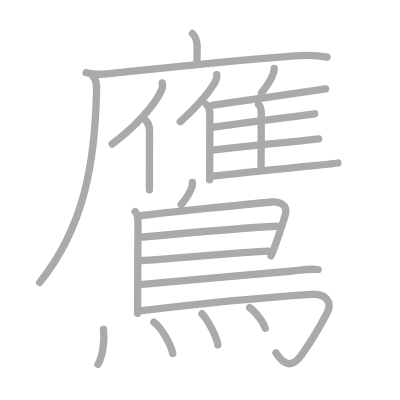
t = 0.00 s
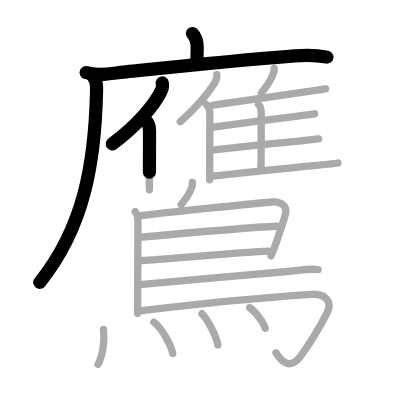
t = 4.75 s
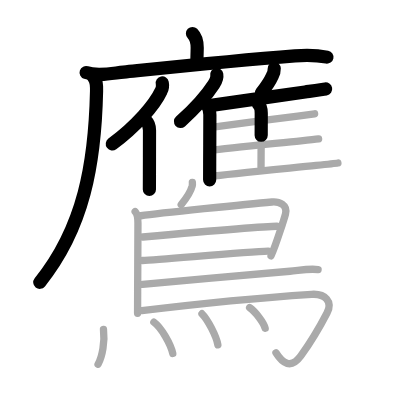
t = 9.50 s
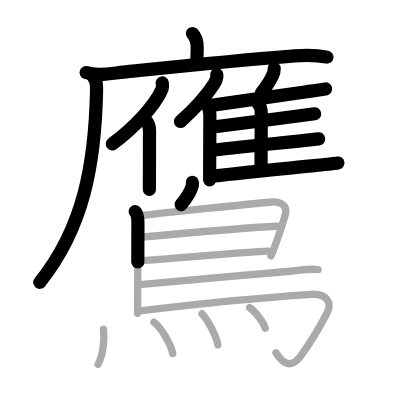
t = 14.50 s
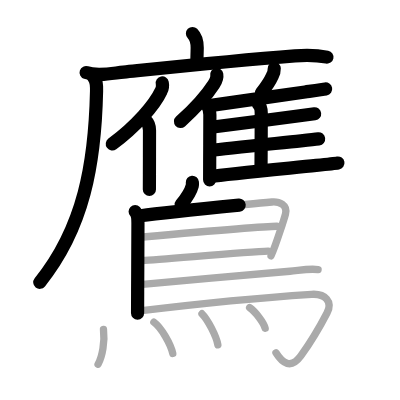
t = 15.50 s
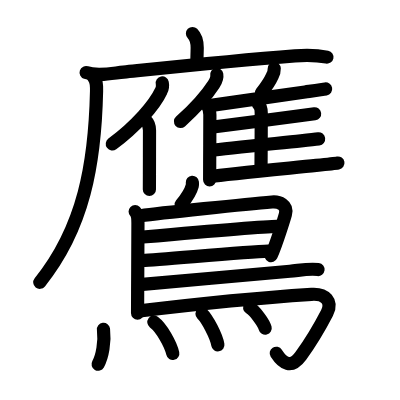
t = 24.00 s

The animated SVG that drew these frames (rendered in a browser with its animation timeline set to each time). Animation: 24 SMIL elements (animate=24); one cycle of 24.00 s.

<?xml version="1.0" standalone="no"?>
<!DOCTYPE svg PUBLIC "-//W3C//DTD SVG 1.1//EN"   "http://www.w3.org/Graphics/SVG/1.1/DTD/svg11.dtd">
<svg width="400px" height="400px"  version="1.1" xmlns="http://www.w3.org/2000/svg">
  <defs>
    <marker id="Triangle" viewBox="0 0 10 10" refX="0" refY="5" markerUnits="strokeWidth" markerWidth="3" style="stroke-opacity:0%;fill:#aaaaaa;" markerHeight="2" orient="auto">
      <path d="M 0 0 L 10 5 L 0 10 z" />
    </marker>
    
    <marker id="Arrow" viewBox="0 0 10 10" refX="5" refY="5" markerUnits="strokeWidth" markerWidth="1.8" style="stroke-opacity:0%;fill:#770000;" markerHeight="2" orient="auto">
      <path d="M 0 4 L 6 4 L 4 1 L 10 5 L 4 9 L 6 6 L 0 6 z" />
        <circle cx="5" cy="5" r="5" />
      </marker>
    
    <marker id="TriangleRed" viewBox="0 0 10 10" refX="0" refY="5" markerUnits="strokeWidth" markerWidth="3" style="stroke-opacity:0%;fill:#CC0000;" markerHeight="2" orient="auto">
      <path d="M 0 0 L 10 5 L 0 10 z" />
    </marker>
    
    <marker id="ArrowRed" viewBox="0 0 10 10" refX="5" refY="5" markerUnits="strokeWidth" markerWidth="1.8" style="stroke-opacity:0%;fill:#CC0000;" markerHeight="2" orient="auto">
      <path d="M 0 4 L 6 4 L 4 1 L 10 5 L 4 9 L 6 6 L 0 6 z" />
        <circle cx="5" cy="5" r="5" />
      </marker>
    
  </defs>
  
  <path style="fill:#ffffff; fill-opacity:100%; fill-rule:evenodd; stroke-width:0;" d="M 0 0 L 400px 0 L 400px 400px L 0 400px L 0 0" />

  <g transform="scale(3.6697247706422 3.6697247706422)">
<path style="fill:none; fill-opacity:0%; fill-rule:evenodd; stroke:#aaaaaa; stroke-opacity:100%; stroke-width: 1.5pt; stroke-linejoin:round; stroke-linecap:round;" d="M52.45 9.13c0.96 0.96 1.29 2.37 1.29 3.89c0 0.68-0.07 1.85-0.07 3.63"></path>
<path style="fill:none; fill-opacity:0%; fill-rule:evenodd; stroke:#aaaaaa; stroke-opacity:100%; stroke-width: 1.5pt; stroke-linejoin:round; stroke-linecap:round;" d="M23.47 19.78c3.14 1.06 6.98 0.19 10.19-0.14c14.72-1.52 29.97-3.14 46.7-4.43c2.93-0.23 5.87-0.23 8.77 0.36"></path>
<path style="fill:none; fill-opacity:0%; fill-rule:evenodd; stroke:#aaaaaa; stroke-opacity:100%; stroke-width: 1.5pt; stroke-linejoin:round; stroke-linecap:round;" d="M25.4 20.92c0.84 0.84 0.95 1.96 0.91 3.94C25.88 44.5 22.88 62 10.81 76.97"></path>
<path style="fill:none; fill-opacity:0%; fill-rule:evenodd; stroke:#aaaaaa; stroke-opacity:100%; stroke-width: 1.5pt; stroke-linejoin:round; stroke-linecap:round;" d="M44.22 22.6c0.16 0.81 0.05 1.55-0.33 2.23c-1.77 3.81-6.91 9.7-13.33 14.42"></path>
<path style="fill:none; fill-opacity:0%; fill-rule:evenodd; stroke:#aaaaaa; stroke-opacity:100%; stroke-width: 1.5pt; stroke-linejoin:round; stroke-linecap:round;" d="M39.77 32.89c0.8 0.8 0.97 1.36 0.97 2.63c0 3.16-0.01 8.06-0.02 11.98c0 1.64-0.01 3.11-0.01 4.2"></path>
<path style="fill:none; fill-opacity:0%; fill-rule:evenodd; stroke:#aaaaaa; stroke-opacity:100%; stroke-width: 1.5pt; stroke-linejoin:round; stroke-linecap:round;" d="M59.07 20.33c0.19 1.04-0.31 1.87-0.84 2.7c-2.05 3.16-4.52 6.04-9.1 10.13"></path>
<path style="fill:none; fill-opacity:0%; fill-rule:evenodd; stroke:#aaaaaa; stroke-opacity:100%; stroke-width: 1.5pt; stroke-linejoin:round; stroke-linecap:round;" d="M56.29 28.53c0.84 0.84 0.9 1.59 0.9 2.77c0 3.24-0.03 8.87-0.05 13.2c-0.01 1.82-0.01 3.41-0.01 4.5"></path>
<path style="fill:none; fill-opacity:0%; fill-rule:evenodd; stroke:#aaaaaa; stroke-opacity:100%; stroke-width: 1.5pt; stroke-linejoin:round; stroke-linecap:round;" d="M74.73 18.67c0.02 0.72-0.15 1.39-0.51 2.01c-0.8 1.78-1.08 2.22-2.99 4.64"></path>
<path style="fill:none; fill-opacity:0%; fill-rule:evenodd; stroke:#aaaaaa; stroke-opacity:100%; stroke-width: 1.5pt; stroke-linejoin:round; stroke-linecap:round;" d="M58.05 28.65c4.2-0.62 17.37-2.47 25.09-3.59c2.83-0.41 4.93-0.71 5.59-0.83"></path>
<path style="fill:none; fill-opacity:0%; fill-rule:evenodd; stroke:#aaaaaa; stroke-opacity:100%; stroke-width: 1.5pt; stroke-linejoin:round; stroke-linecap:round;" d="M70.44 28.44c0.64 0.57 0.75 1.18 0.75 2.43c0 4.92-0.06 12.48-0.06 14.63"></path>
<path style="fill:none; fill-opacity:0%; fill-rule:evenodd; stroke:#aaaaaa; stroke-opacity:100%; stroke-width: 1.5pt; stroke-linejoin:round; stroke-linecap:round;" d="M58.07 34.62c4.05-0.56 16.22-2.1 23.07-2.99c2.3-0.3 4-0.53 4.59-0.62"></path>
<path style="fill:none; fill-opacity:0%; fill-rule:evenodd; stroke:#aaaaaa; stroke-opacity:100%; stroke-width: 1.5pt; stroke-linejoin:round; stroke-linecap:round;" d="M57.42 40.96c4.28-0.53 17.29-1.83 24.57-2.59c2.43-0.25 4.22-0.45 4.83-0.53"></path>
<path style="fill:none; fill-opacity:0%; fill-rule:evenodd; stroke:#aaaaaa; stroke-opacity:100%; stroke-width: 1.5pt; stroke-linejoin:round; stroke-linecap:round;" d="M57.42 48.08c4.25-0.63 19.92-2.11 28.73-3c3.06-0.31 5.3-0.55 5.93-0.66"></path>
<path style="fill:none; fill-opacity:0%; fill-rule:evenodd; stroke:#aaaaaa; stroke-opacity:100%; stroke-width: 1.5pt; stroke-linejoin:round; stroke-linecap:round;" d="M52.42 49.68c0.02 0.24 0.04 0.63-0.04 0.98c-0.3 1.17-1.38 3.12-3 5.09"></path>
<path style="fill:none; fill-opacity:0%; fill-rule:evenodd; stroke:#aaaaaa; stroke-opacity:100%; stroke-width: 1.5pt; stroke-linejoin:round; stroke-linecap:round;" d="M36.83 57.65c0.69 0.69 0.76 1.6 0.76 3.11c0 2.62-0.05 12.18-0.08 18.73c-0.01 2.69-0.02 4.88-0.02 5.88"></path>
<path style="fill:none; fill-opacity:0%; fill-rule:evenodd; stroke:#aaaaaa; stroke-opacity:100%; stroke-width: 1.5pt; stroke-linejoin:round; stroke-linecap:round;" d="M38.37 58.79c5.09-0.7 28.99-3.18 35.75-3.75c1.9-0.16 4.34 0.77 3.66 3.33c-0.16 0.59-2.41 8-3.92 11.34"></path>
<path style="fill:none; fill-opacity:0%; fill-rule:evenodd; stroke:#aaaaaa; stroke-opacity:100%; stroke-width: 1.5pt; stroke-linejoin:round; stroke-linecap:round;" d="M38.93 64.58c3.69-0.33 33.79-2.92 36.52-2.92"></path>
<path style="fill:none; fill-opacity:0%; fill-rule:evenodd; stroke:#aaaaaa; stroke-opacity:100%; stroke-width: 1.5pt; stroke-linejoin:round; stroke-linecap:round;" d="M38.82 70.99c4.92-0.21 28.15-2.39 34.27-2.57"></path>
<path style="fill:none; fill-opacity:0%; fill-rule:evenodd; stroke:#aaaaaa; stroke-opacity:100%; stroke-width: 1.5pt; stroke-linejoin:round; stroke-linecap:round;" d="M38.85 77.5c10.6-0.97 31.72-2.84 40.15-3.59c2.54-0.22 5.13-0.79 7.68-0.46"></path>
<path style="fill:none; fill-opacity:0%; fill-rule:evenodd; stroke:#aaaaaa; stroke-opacity:100%; stroke-width: 1.5pt; stroke-linejoin:round; stroke-linecap:round;" d="M38.65 84.65c17.73-2.15 32.23-3.52 46.24-4.44c3.81-0.25 5.82 1.99 4.22 5.08c-2.11 4.08-3.98 7.33-7.14 11.7C79.28 100.68 77 99 75.2 96.13"></path>
<path style="fill:none; fill-opacity:0%; fill-rule:evenodd; stroke:#aaaaaa; stroke-opacity:100%; stroke-width: 1.5pt; stroke-linejoin:round; stroke-linecap:round;" d="M28.2 89.76c0.4 3.35-0.29 7.4-1.48 9.49"></path>
<path style="fill:none; fill-opacity:0%; fill-rule:evenodd; stroke:#aaaaaa; stroke-opacity:100%; stroke-width: 1.5pt; stroke-linejoin:round; stroke-linecap:round;" d="M41.93 87.78c2.12 1.56 4.62 6.1 5.15 8.53"></path>
<path style="fill:none; fill-opacity:0%; fill-rule:evenodd; stroke:#aaaaaa; stroke-opacity:100%; stroke-width: 1.5pt; stroke-linejoin:round; stroke-linecap:round;" d="M55.04 85.5c1.53 1.49 3.94 6.14 4.33 8.47"></path>
<path style="fill:none; fill-opacity:0%; fill-rule:evenodd; stroke:#aaaaaa; stroke-opacity:100%; stroke-width: 1.5pt; stroke-linejoin:round; stroke-linecap:round;" d="M68.02 83.82c1.5 1 3.86 4.09 4.24 5.63"></path>

<path style="fill:none; fill-opacity:0%; fill-rule:evenodd; stroke:#000000; stroke-opacity:100%; stroke-width: 2.7pt; stroke-linejoin:round; stroke-linecap:round;" d="M52.45 9.13c0.96 0.96 1.29 2.37 1.29 3.89c0 0.68-0.07 1.85-0.07 3.63" pathLength="100" stroke-dashoffset="100" stroke-dasharray="100 105"><animate id="dashAnim1" attributeName="stroke-dashoffset" from="100" to="0" dur="1s" calcMode="linear" fill="freeze"/></path>
<path style="fill:none; fill-opacity:0%; fill-rule:evenodd; stroke:#000000; stroke-opacity:100%; stroke-width: 2.7pt; stroke-linejoin:round; stroke-linecap:round;" d="M23.47 19.78c3.14 1.06 6.98 0.19 10.19-0.14c14.72-1.52 29.97-3.14 46.7-4.43c2.93-0.23 5.87-0.23 8.77 0.36" pathLength="100" stroke-dashoffset="100" stroke-dasharray="100 105"><animate id="dashAnim2" attributeName="stroke-dashoffset" from="100" to="0" dur="1s" calcMode="linear" begin="dashAnim1.end" fill="freeze"/></path>
<path style="fill:none; fill-opacity:0%; fill-rule:evenodd; stroke:#000000; stroke-opacity:100%; stroke-width: 2.7pt; stroke-linejoin:round; stroke-linecap:round;" d="M25.4 20.92c0.84 0.84 0.95 1.96 0.91 3.94C25.88 44.5 22.88 62 10.81 76.97" pathLength="100" stroke-dashoffset="100" stroke-dasharray="100 105"><animate id="dashAnim3" attributeName="stroke-dashoffset" from="100" to="0" dur="1s" calcMode="linear" begin="dashAnim2.end" fill="freeze"/></path>
<path style="fill:none; fill-opacity:0%; fill-rule:evenodd; stroke:#000000; stroke-opacity:100%; stroke-width: 2.7pt; stroke-linejoin:round; stroke-linecap:round;" d="M44.22 22.6c0.16 0.81 0.05 1.55-0.33 2.23c-1.77 3.81-6.91 9.7-13.33 14.42" pathLength="100" stroke-dashoffset="100" stroke-dasharray="100 105"><animate id="dashAnim4" attributeName="stroke-dashoffset" from="100" to="0" dur="1s" calcMode="linear" begin="dashAnim3.end" fill="freeze"/></path>
<path style="fill:none; fill-opacity:0%; fill-rule:evenodd; stroke:#000000; stroke-opacity:100%; stroke-width: 2.7pt; stroke-linejoin:round; stroke-linecap:round;" d="M39.77 32.89c0.8 0.8 0.97 1.36 0.97 2.63c0 3.16-0.01 8.06-0.02 11.98c0 1.64-0.01 3.11-0.01 4.2" pathLength="100" stroke-dashoffset="100" stroke-dasharray="100 105"><animate id="dashAnim5" attributeName="stroke-dashoffset" from="100" to="0" dur="1s" calcMode="linear" begin="dashAnim4.end" fill="freeze"/></path>
<path style="fill:none; fill-opacity:0%; fill-rule:evenodd; stroke:#000000; stroke-opacity:100%; stroke-width: 2.7pt; stroke-linejoin:round; stroke-linecap:round;" d="M59.07 20.33c0.19 1.04-0.31 1.87-0.84 2.7c-2.05 3.16-4.52 6.04-9.1 10.13" pathLength="100" stroke-dashoffset="100" stroke-dasharray="100 105"><animate id="dashAnim6" attributeName="stroke-dashoffset" from="100" to="0" dur="1s" calcMode="linear" begin="dashAnim5.end" fill="freeze"/></path>
<path style="fill:none; fill-opacity:0%; fill-rule:evenodd; stroke:#000000; stroke-opacity:100%; stroke-width: 2.7pt; stroke-linejoin:round; stroke-linecap:round;" d="M56.29 28.53c0.84 0.84 0.9 1.59 0.9 2.77c0 3.24-0.03 8.87-0.05 13.2c-0.01 1.82-0.01 3.41-0.01 4.5" pathLength="100" stroke-dashoffset="100" stroke-dasharray="100 105"><animate id="dashAnim7" attributeName="stroke-dashoffset" from="100" to="0" dur="1s" calcMode="linear" begin="dashAnim6.end" fill="freeze"/></path>
<path style="fill:none; fill-opacity:0%; fill-rule:evenodd; stroke:#000000; stroke-opacity:100%; stroke-width: 2.7pt; stroke-linejoin:round; stroke-linecap:round;" d="M74.73 18.67c0.02 0.72-0.15 1.39-0.51 2.01c-0.8 1.78-1.08 2.22-2.99 4.64" pathLength="100" stroke-dashoffset="100" stroke-dasharray="100 105"><animate id="dashAnim8" attributeName="stroke-dashoffset" from="100" to="0" dur="1s" calcMode="linear" begin="dashAnim7.end" fill="freeze"/></path>
<path style="fill:none; fill-opacity:0%; fill-rule:evenodd; stroke:#000000; stroke-opacity:100%; stroke-width: 2.7pt; stroke-linejoin:round; stroke-linecap:round;" d="M58.05 28.65c4.2-0.62 17.37-2.47 25.09-3.59c2.83-0.41 4.93-0.71 5.59-0.83" pathLength="100" stroke-dashoffset="100" stroke-dasharray="100 105"><animate id="dashAnim9" attributeName="stroke-dashoffset" from="100" to="0" dur="1s" calcMode="linear" begin="dashAnim8.end" fill="freeze"/></path>
<path style="fill:none; fill-opacity:0%; fill-rule:evenodd; stroke:#000000; stroke-opacity:100%; stroke-width: 2.7pt; stroke-linejoin:round; stroke-linecap:round;" d="M70.44 28.44c0.64 0.57 0.75 1.18 0.75 2.43c0 4.92-0.06 12.48-0.06 14.63" pathLength="100" stroke-dashoffset="100" stroke-dasharray="100 105"><animate id="dashAnim10" attributeName="stroke-dashoffset" from="100" to="0" dur="1s" calcMode="linear" begin="dashAnim9.end" fill="freeze"/></path>
<path style="fill:none; fill-opacity:0%; fill-rule:evenodd; stroke:#000000; stroke-opacity:100%; stroke-width: 2.7pt; stroke-linejoin:round; stroke-linecap:round;" d="M58.07 34.62c4.05-0.56 16.22-2.1 23.07-2.99c2.3-0.3 4-0.53 4.59-0.62" pathLength="100" stroke-dashoffset="100" stroke-dasharray="100 105"><animate id="dashAnim11" attributeName="stroke-dashoffset" from="100" to="0" dur="1s" calcMode="linear" begin="dashAnim10.end" fill="freeze"/></path>
<path style="fill:none; fill-opacity:0%; fill-rule:evenodd; stroke:#000000; stroke-opacity:100%; stroke-width: 2.7pt; stroke-linejoin:round; stroke-linecap:round;" d="M57.42 40.96c4.28-0.53 17.29-1.83 24.57-2.59c2.43-0.25 4.22-0.45 4.83-0.53" pathLength="100" stroke-dashoffset="100" stroke-dasharray="100 105"><animate id="dashAnim12" attributeName="stroke-dashoffset" from="100" to="0" dur="1s" calcMode="linear" begin="dashAnim11.end" fill="freeze"/></path>
<path style="fill:none; fill-opacity:0%; fill-rule:evenodd; stroke:#000000; stroke-opacity:100%; stroke-width: 2.7pt; stroke-linejoin:round; stroke-linecap:round;" d="M57.42 48.08c4.25-0.63 19.92-2.11 28.73-3c3.06-0.31 5.3-0.55 5.93-0.66" pathLength="100" stroke-dashoffset="100" stroke-dasharray="100 105"><animate id="dashAnim13" attributeName="stroke-dashoffset" from="100" to="0" dur="1s" calcMode="linear" begin="dashAnim12.end" fill="freeze"/></path>
<path style="fill:none; fill-opacity:0%; fill-rule:evenodd; stroke:#000000; stroke-opacity:100%; stroke-width: 2.7pt; stroke-linejoin:round; stroke-linecap:round;" d="M52.42 49.68c0.02 0.24 0.04 0.63-0.04 0.98c-0.3 1.17-1.38 3.12-3 5.09" pathLength="100" stroke-dashoffset="100" stroke-dasharray="100 105"><animate id="dashAnim14" attributeName="stroke-dashoffset" from="100" to="0" dur="1s" calcMode="linear" begin="dashAnim13.end" fill="freeze"/></path>
<path style="fill:none; fill-opacity:0%; fill-rule:evenodd; stroke:#000000; stroke-opacity:100%; stroke-width: 2.7pt; stroke-linejoin:round; stroke-linecap:round;" d="M36.83 57.65c0.69 0.69 0.76 1.6 0.76 3.11c0 2.62-0.05 12.18-0.08 18.73c-0.01 2.69-0.02 4.88-0.02 5.88" pathLength="100" stroke-dashoffset="100" stroke-dasharray="100 105"><animate id="dashAnim15" attributeName="stroke-dashoffset" from="100" to="0" dur="1s" calcMode="linear" begin="dashAnim14.end" fill="freeze"/></path>
<path style="fill:none; fill-opacity:0%; fill-rule:evenodd; stroke:#000000; stroke-opacity:100%; stroke-width: 2.7pt; stroke-linejoin:round; stroke-linecap:round;" d="M38.37 58.79c5.09-0.7 28.99-3.18 35.75-3.75c1.9-0.16 4.34 0.77 3.66 3.33c-0.16 0.59-2.41 8-3.92 11.34" pathLength="100" stroke-dashoffset="100" stroke-dasharray="100 105"><animate id="dashAnim16" attributeName="stroke-dashoffset" from="100" to="0" dur="1s" calcMode="linear" begin="dashAnim15.end" fill="freeze"/></path>
<path style="fill:none; fill-opacity:0%; fill-rule:evenodd; stroke:#000000; stroke-opacity:100%; stroke-width: 2.7pt; stroke-linejoin:round; stroke-linecap:round;" d="M38.93 64.58c3.69-0.33 33.79-2.92 36.52-2.92" pathLength="100" stroke-dashoffset="100" stroke-dasharray="100 105"><animate id="dashAnim17" attributeName="stroke-dashoffset" from="100" to="0" dur="1s" calcMode="linear" begin="dashAnim16.end" fill="freeze"/></path>
<path style="fill:none; fill-opacity:0%; fill-rule:evenodd; stroke:#000000; stroke-opacity:100%; stroke-width: 2.7pt; stroke-linejoin:round; stroke-linecap:round;" d="M38.82 70.99c4.92-0.21 28.15-2.39 34.27-2.57" pathLength="100" stroke-dashoffset="100" stroke-dasharray="100 105"><animate id="dashAnim18" attributeName="stroke-dashoffset" from="100" to="0" dur="1s" calcMode="linear" begin="dashAnim17.end" fill="freeze"/></path>
<path style="fill:none; fill-opacity:0%; fill-rule:evenodd; stroke:#000000; stroke-opacity:100%; stroke-width: 2.7pt; stroke-linejoin:round; stroke-linecap:round;" d="M38.85 77.5c10.6-0.97 31.72-2.84 40.15-3.59c2.54-0.22 5.13-0.79 7.68-0.46" pathLength="100" stroke-dashoffset="100" stroke-dasharray="100 105"><animate id="dashAnim19" attributeName="stroke-dashoffset" from="100" to="0" dur="1s" calcMode="linear" begin="dashAnim18.end" fill="freeze"/></path>
<path style="fill:none; fill-opacity:0%; fill-rule:evenodd; stroke:#000000; stroke-opacity:100%; stroke-width: 2.7pt; stroke-linejoin:round; stroke-linecap:round;" d="M38.65 84.65c17.73-2.15 32.23-3.52 46.24-4.44c3.81-0.25 5.82 1.99 4.22 5.08c-2.11 4.08-3.98 7.33-7.14 11.7C79.28 100.68 77 99 75.2 96.13" pathLength="100" stroke-dashoffset="100" stroke-dasharray="100 105"><animate id="dashAnim20" attributeName="stroke-dashoffset" from="100" to="0" dur="1s" calcMode="linear" begin="dashAnim19.end" fill="freeze"/></path>
<path style="fill:none; fill-opacity:0%; fill-rule:evenodd; stroke:#000000; stroke-opacity:100%; stroke-width: 2.7pt; stroke-linejoin:round; stroke-linecap:round;" d="M28.2 89.76c0.4 3.35-0.29 7.4-1.48 9.49" pathLength="100" stroke-dashoffset="100" stroke-dasharray="100 105"><animate id="dashAnim21" attributeName="stroke-dashoffset" from="100" to="0" dur="1s" calcMode="linear" begin="dashAnim20.end" fill="freeze"/></path>
<path style="fill:none; fill-opacity:0%; fill-rule:evenodd; stroke:#000000; stroke-opacity:100%; stroke-width: 2.7pt; stroke-linejoin:round; stroke-linecap:round;" d="M41.93 87.78c2.12 1.56 4.62 6.1 5.15 8.53" pathLength="100" stroke-dashoffset="100" stroke-dasharray="100 105"><animate id="dashAnim22" attributeName="stroke-dashoffset" from="100" to="0" dur="1s" calcMode="linear" begin="dashAnim21.end" fill="freeze"/></path>
<path style="fill:none; fill-opacity:0%; fill-rule:evenodd; stroke:#000000; stroke-opacity:100%; stroke-width: 2.7pt; stroke-linejoin:round; stroke-linecap:round;" d="M55.04 85.5c1.53 1.49 3.94 6.14 4.33 8.47" pathLength="100" stroke-dashoffset="100" stroke-dasharray="100 105"><animate id="dashAnim23" attributeName="stroke-dashoffset" from="100" to="0" dur="1s" calcMode="linear" begin="dashAnim22.end" fill="freeze"/></path>
<path style="fill:none; fill-opacity:0%; fill-rule:evenodd; stroke:#000000; stroke-opacity:100%; stroke-width: 2.7pt; stroke-linejoin:round; stroke-linecap:round;" d="M68.02 83.82c1.5 1 3.86 4.09 4.24 5.63" pathLength="100" stroke-dashoffset="100" stroke-dasharray="100 105"><animate id="dashAnim24" attributeName="stroke-dashoffset" from="100" to="0" dur="1s" calcMode="linear" begin="dashAnim23.end" fill="freeze"/></path>

</g>

</svg>  
          
